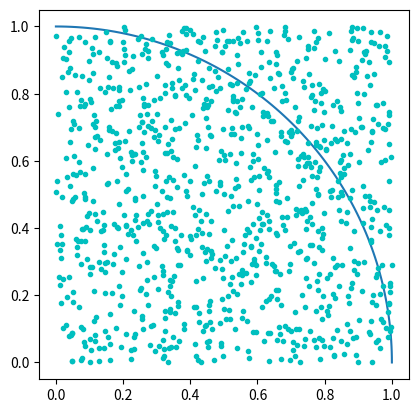

Generate this figure with matplotlib:
import numpy as np
import math
import random
import matplotlib.pyplot as plt

square_size = 1
points_inside_circle = 0
points_inside_square = 0
sample_size = 1000
arc = np.linspace(0, np.pi/2, 100)

def generate_points(size):
	x = random.random()*size
	y = random.random()*size
	return (x, y)

def is_in_circle(point, size):
	return math.sqrt(point[0]**2 + point[1]**2) <= size

def compute_pi(points_inside_circle, points_inside_square):
	return 4 * (points_inside_circle / points_inside_square)

plt.axes().set_aspect('equal')
plt.plot(1*np.cos(arc), 1*np.sin(arc))

for i in range(sample_size):
	point = generate_points(square_size)
	plt.plot(point[0], point[1], 'c.')
	points_inside_square += 1
	if is_in_circle(point, square_size):
		points_inside_circle += 1

print(f'Approximate value of pi is {compute_pi(points_inside_circle, points_inside_square)}')

plt.show()
